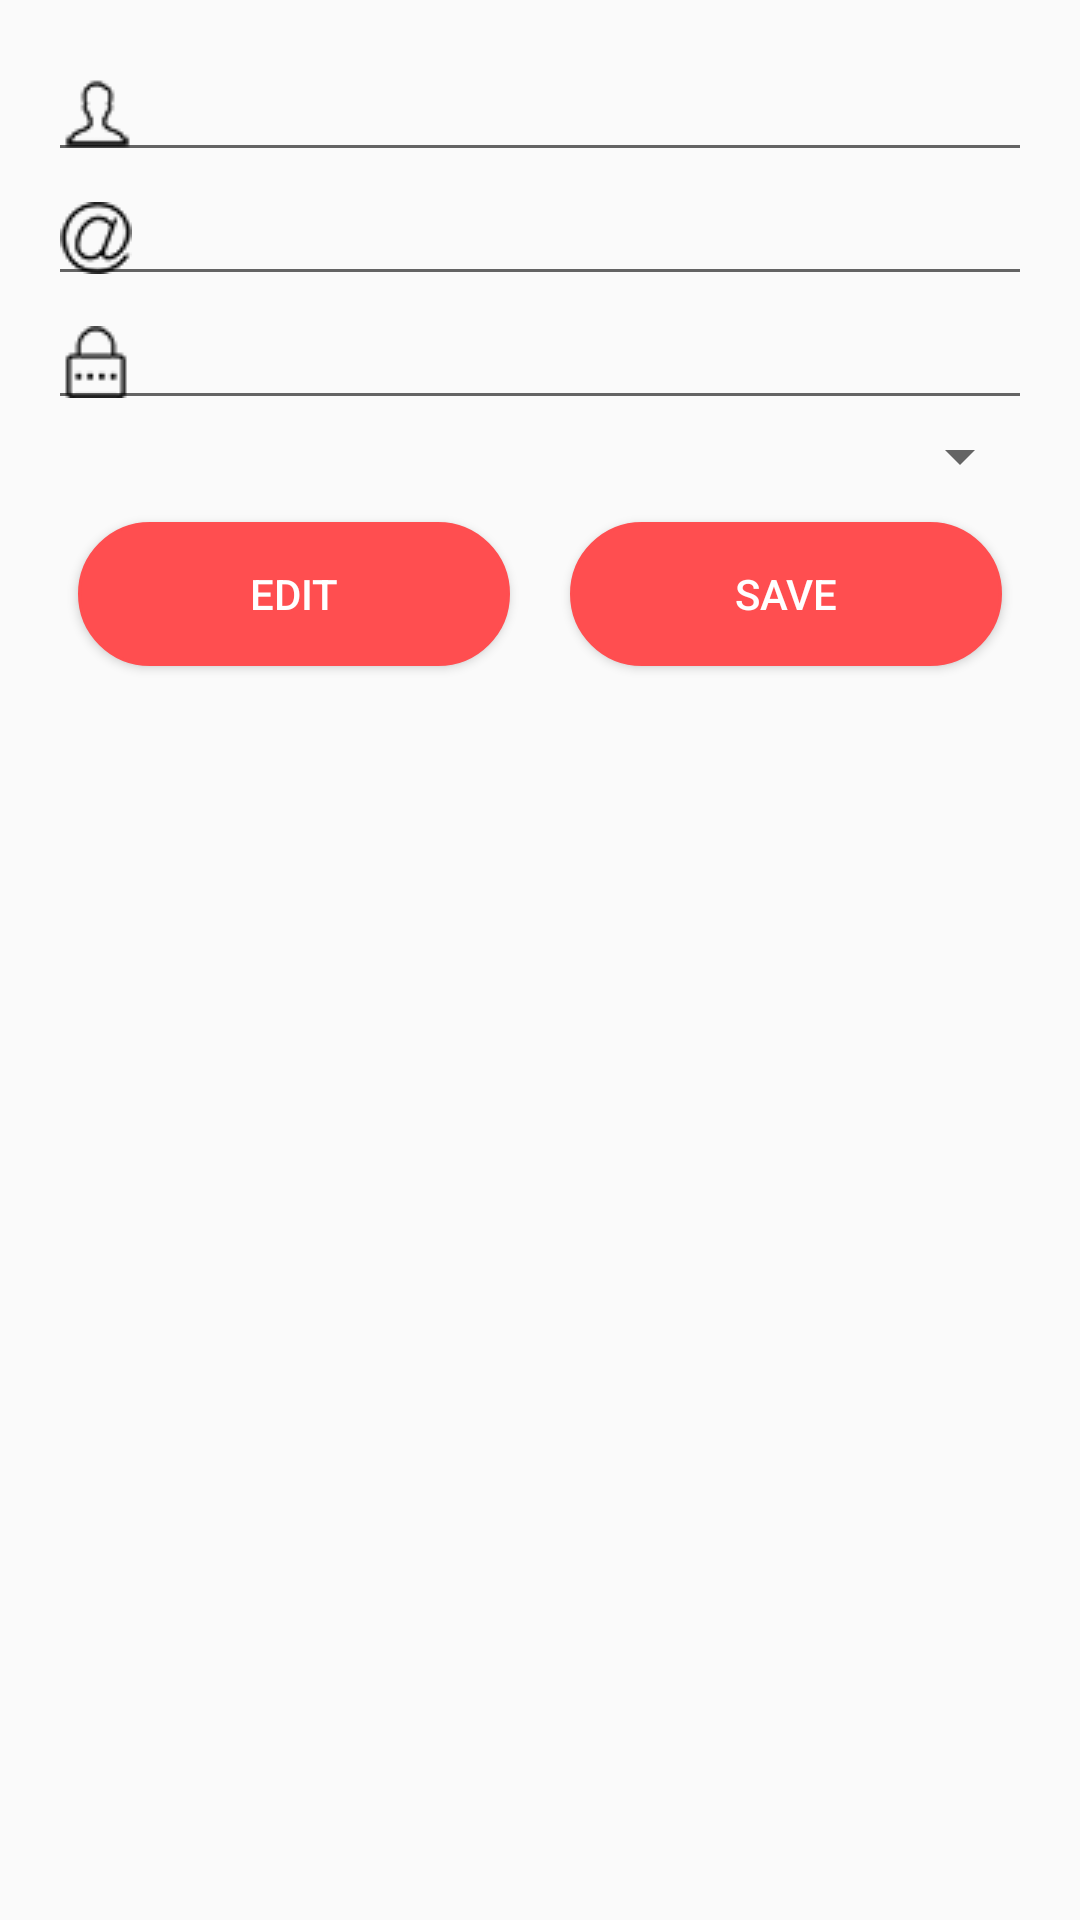

This screen was rendered from an Android layout file. Write that file and the resources it references.
<!-- AndroidManifest.xml: application theme MyMaterialTheme -->
<!-- res/layout/fragment_setting.xml -->
<?xml version="1.0" encoding="utf-8"?>
<FrameLayout xmlns:android="http://schemas.android.com/apk/res/android"
    xmlns:tools="http://schemas.android.com/tools"
    android:layout_width="match_parent"
    android:layout_height="match_parent"
    tools:context="id.ac.umn.phocabulary_uts.SettingFragment">

    <TableLayout xmlns:android="http://schemas.android.com/apk/res/android"
        xmlns:tools="http://schemas.android.com/tools"
        android:id="@+id/fragment_setting"
        android:layout_width="match_parent"
        android:layout_height="match_parent"
        android:paddingBottom="@dimen/activity_vertical_margin"
        android:paddingLeft="@dimen/activity_horizontal_margin"
        android:paddingRight="@dimen/activity_horizontal_margin"
        android:paddingTop="@dimen/activity_vertical_margin"
        android:orientation="vertical"
      >

        <TableRow>
            <EditText
                android:layout_width="match_parent"
                android:layout_height="wrap_content"
                android:id="@+id/nameTxt"
                android:layout_weight="2"
                android:drawableLeft="@drawable/fullname"
                android:drawablePadding="20dp"/>
        </TableRow>

        <TableRow>
            <EditText
                android:layout_width="match_parent"
                android:layout_height="wrap_content"
                android:id="@+id/emailTxt"
                android:layout_weight="2"
                android:drawableLeft="@drawable/email_50"
                android:drawablePadding="20dp"/>
        </TableRow>

        <TableRow>
            <EditText
                android:layout_width="match_parent"
                android:layout_height="wrap_content"
                android:id="@+id/passwordTxt"
                android:inputType="textPassword"
                android:layout_weight="2"
                android:drawableLeft="@drawable/password"
                android:drawablePadding="20dp"/>

        </TableRow>
        <TableRow>
            <Spinner
                android:layout_width="match_parent"
                android:layout_height="wrap_content"
                android:id="@+id/spinner"
                android:layout_weight="2"
                />
        </TableRow>
        <TableRow>
            <Button
                android:layout_width="match_parent"
                android:layout_height="wrap_content"
                android:layout_weight="1"
                android:text="Edit"
                android:id="@+id/btnEdit"
                android:background="@drawable/button"
                android:textColor="@drawable/text_button"
                android:layout_margin="10dp"/>

            <Button
                android:layout_width="match_parent"
                android:layout_height="wrap_content"
                android:layout_weight="1"
                android:text="Save"
                android:id="@+id/btnSave"
                android:background="@drawable/button"
                android:textColor="@drawable/text_button"
                android:layout_margin="10dp"/>

        </TableRow>
    </TableLayout>


</FrameLayout>
<!-- resources referenced by this layout -->
<resources>
  <dimen name="activity_horizontal_margin">16dp</dimen>
  <dimen name="activity_vertical_margin">16dp</dimen>
  <!-- drawable button (drawable) -->
  <?xml version="1.0" encoding="utf-8"?>
  <selector xmlns:android="http://schemas.android.com/apk/res/android">
      <item android:state_pressed="true" >
          <shape android:shape="rectangle"  >
              <corners android:radius="50dip" />
              <stroke android:width="1dip" android:color="#ff4e50" />
              <gradient android:angle="-90" android:startColor="#fff" android:endColor="#fff"  />
          </shape>
  
      </item>
      <item android:state_focused="true">
          <shape android:shape="rectangle"  >
              <corners android:radius="50dip" />
              <stroke android:width="1dip" android:color="#fff" />
              <gradient android:angle="-90" android:startColor="#ff4e50" android:endColor="#ff4e50"  />
          </shape>
      </item>
      <item >
          <shape android:shape="rectangle" android:color="#fff" >
              <corners android:radius="50dip" />
              <stroke android:width="1dip" android:color="#ff4e50" />
              <gradient android:angle="-90" android:startColor="#ff4e50" android:endColor="#ff4e50"  />
          </shape>
      </item>
  </selector>
  <!-- drawable email_50: png bitmap (drawable, 3485 bytes) -->
  <!-- drawable fullname: png bitmap (drawable, 3216 bytes) -->
  <!-- drawable password: png bitmap (drawable, 3161 bytes) -->
  <!-- drawable text_button (drawable) -->
  <?xml version="1.0" encoding="utf-8"?>
  <selector xmlns:android="http://schemas.android.com/apk/res/android">
      <item  android:state_enabled="true" android:state_pressed="false" android:color="#ffffff"></item>
      <item  android:state_enabled="false" android:color="#f9d423" ></item>
      <item  android:state_enabled="true" android:state_pressed="true" android:color="#ff4e50"></item>
  </selector>
  <style name="MyMaterialTheme" parent="MyMaterialTheme.Base">
  
      </style>
  <style name="MyMaterialTheme.Base" parent="Theme.AppCompat.Light.DarkActionBar">
  
          <item name="windowNoTitle">false</item>
          <item name="windowActionBar">true</item>
          <item name="colorPrimary">@color/colorPrimary</item>
          <item name="colorPrimaryDark">@color/colorPrimaryDark</item>
          <item name="colorAccent">@color/colorAccent</item>
      </style>
  <color name="colorPrimary">#fc913a</color>
  <color name="colorPrimaryDark">#125688</color>
  <color name="colorAccent">#fc913a</color>
</resources>
